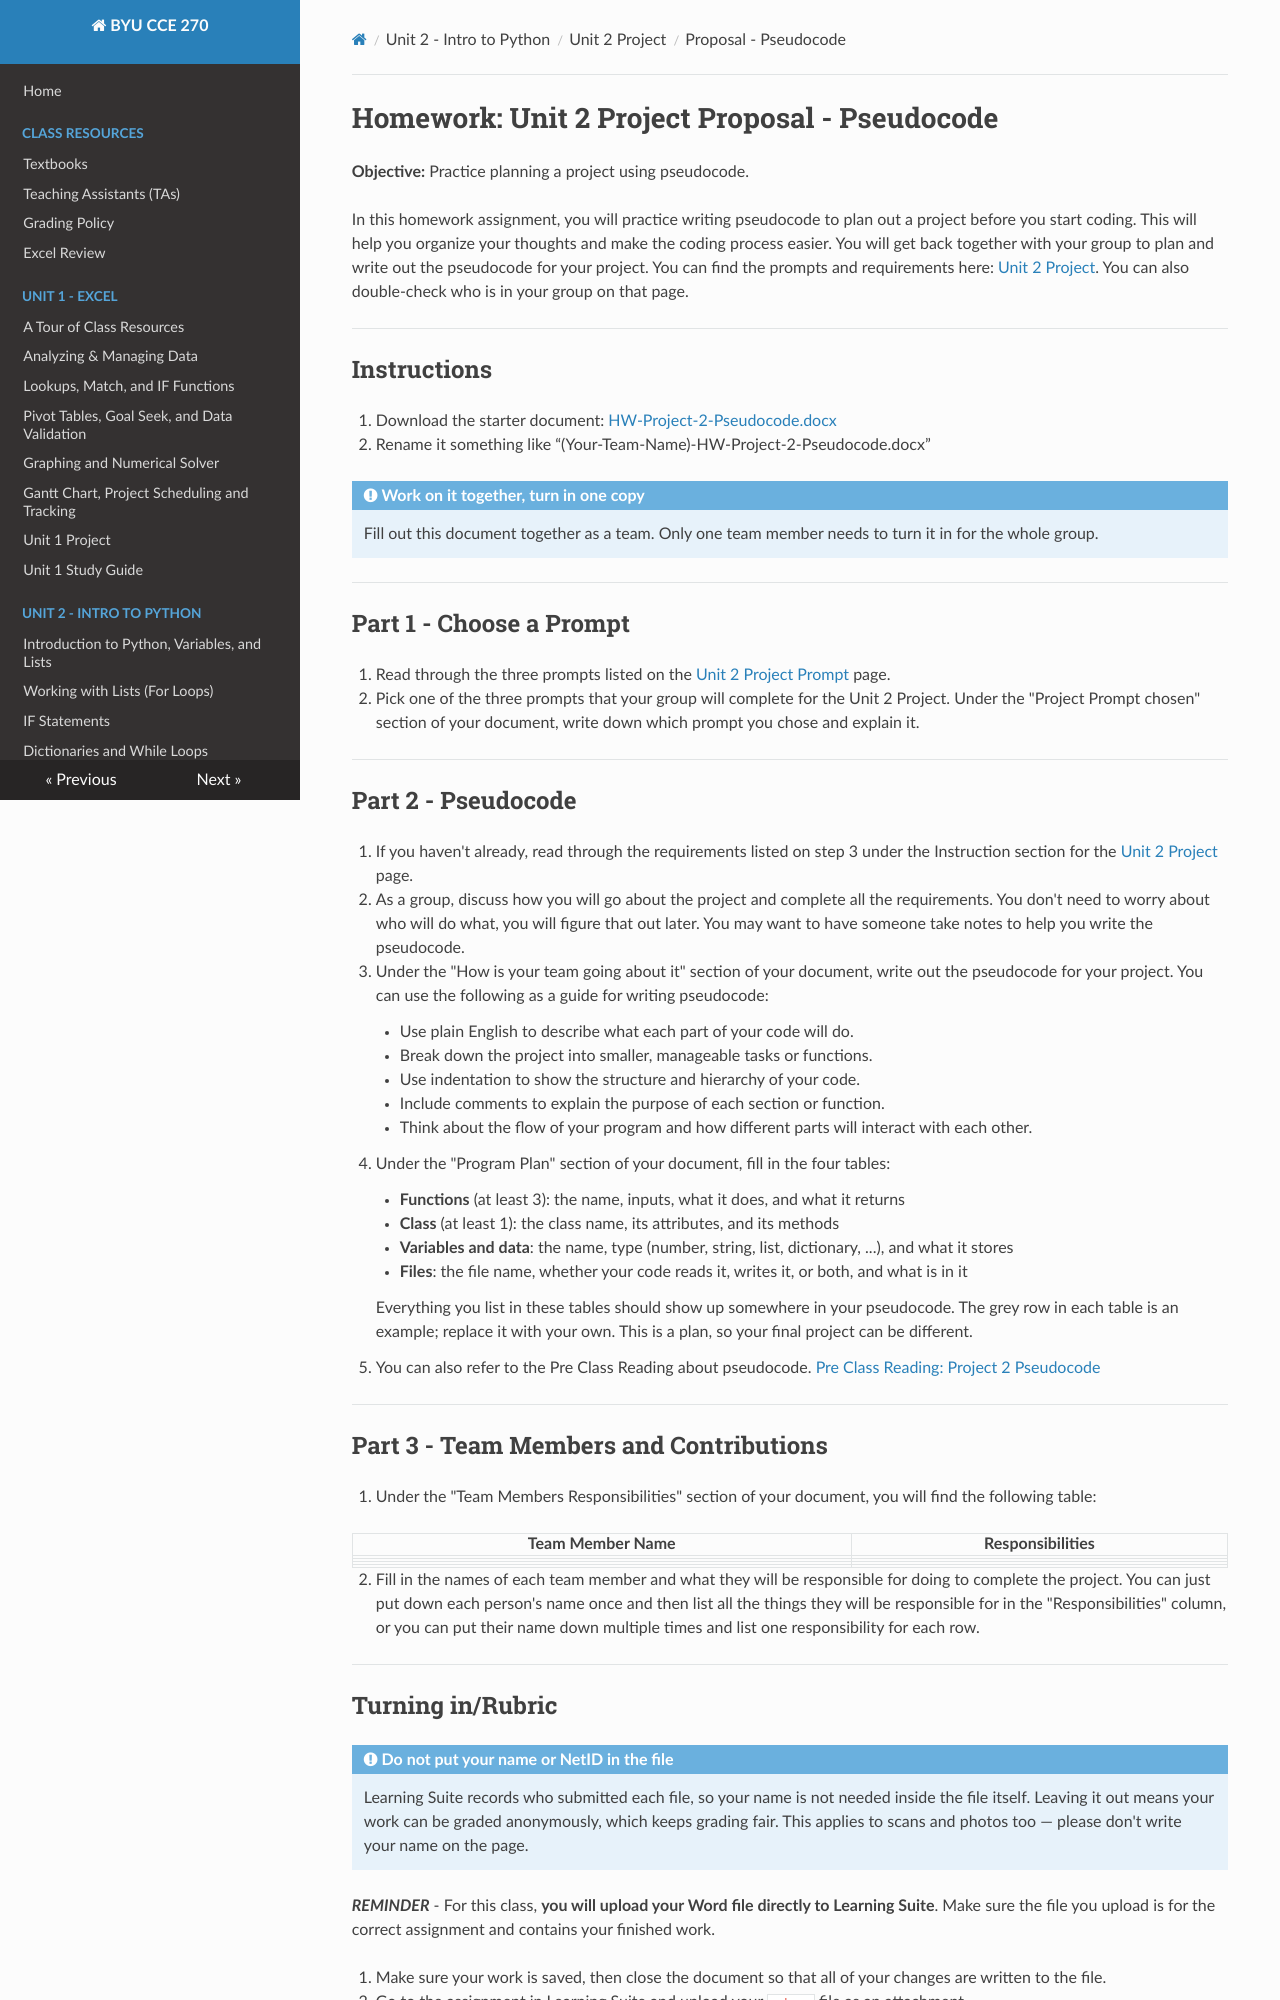

repository: byu-cce270/content · page: unit2/07_unit2_project/u2_pro_pseudo_hw/index.html · generator: mkdocs

# Homework: Unit 2 Project Proposal - Pseudocode

**Objective:** Practice planning a project using pseudocode.

In this homework assignment, you will practice writing pseudocode to plan out a project before you start coding. This will help you organize your thoughts and make the coding process easier. You will get back together with your group to plan and write out the pseudocode for your project. You can find the prompts and requirements here: [Unit 2 Project](https://byu-cce270.readthedocs.io/en/latest/unit2/07_unit2_project/u2_pro_prompt/){:target="_blank"}. You can also double-check who is in your group on that page. 

---

## Instructions

1. Download the starter document: [HW-Project-2-Pseudocode.docx](HW-Project-2-Pseudocode.docx)
2. Rename it something like “(Your-Team-Name)-HW-Project-2-Pseudocode.docx”

!!! note "Work on it together, turn in one copy"
    Fill out this document together as a team. Only one team member needs to turn it in for the whole group.

---

## Part 1 - Choose a Prompt

1. Read through the three prompts listed on the [Unit 2 Project Prompt](https://byu-cce270.readthedocs.io/en/latest/unit2/07_unit2_project/u2_pro_prompt/#the-prompts){:target="_blank"} page.
2. Pick one of the three prompts that your group will complete for the Unit 2 Project. Under the "Project Prompt chosen" section of your document, write down which prompt you chose and explain it.

---

## Part 2 - Pseudocode

1. If you haven't already, read through the requirements listed on step 3 under the Instruction section for the [Unit 2 Project](https://byu-cce270.readthedocs.io/en/latest/unit2/07_unit2_project/u2_pro_prompt/#instructions){:target="_blank"} page.
2. As a group, discuss how you will go about the project and complete all the requirements. You don't need to worry about who will do what, you will figure that out later. You may want to have someone take notes to help you write the pseudocode.
3. Under the "How is your team going about it" section of your document, write out the pseudocode for your project. You can use the following as a guide for writing pseudocode:
     - Use plain English to describe what each part of your code will do.
     - Break down the project into smaller, manageable tasks or functions.
     - Use indentation to show the structure and hierarchy of your code.
     - Include comments to explain the purpose of each section or function.
     - Think about the flow of your program and how different parts will interact with each other.

4. Under the "Program Plan" section of your document, fill in the four tables:
     - **Functions** (at least 3): the name, inputs, what it does, and what it returns
     - **Class** (at least 1): the class name, its attributes, and its methods
     - **Variables and data**: the name, type (number, string, list, dictionary, ...), and what it stores
     - **Files**: the file name, whether your code reads it, writes it, or both, and what is in it

     Everything you list in these tables should show up somewhere in your pseudocode. The grey row in each table is an example; replace it with your own. This is a plan, so your final project can be different.

5. You can also refer to the Pre Class Reading about pseudocode. [Pre Class Reading: Project 2 Pseudocode](https://builtin.com/data-science/pseudocode){:target="_blank"}

---

## Part 3 - Team Members and Contributions

1. Under the "Team Members Responsibilities" section of your document, you will find the following table:

| Team Member Name | Responsibilities |
|------------------|------------------|
|                  |                  |
|                  |                  |
|                  |                  |
|                  |                  |

2. Fill in the names of each team member and what they will be responsible for doing to complete the project. You can just put down each person's name once and then list all the things they will be responsible for in the "Responsibilities" column, or you can put their name down multiple times and list one responsibility for each row.

---
